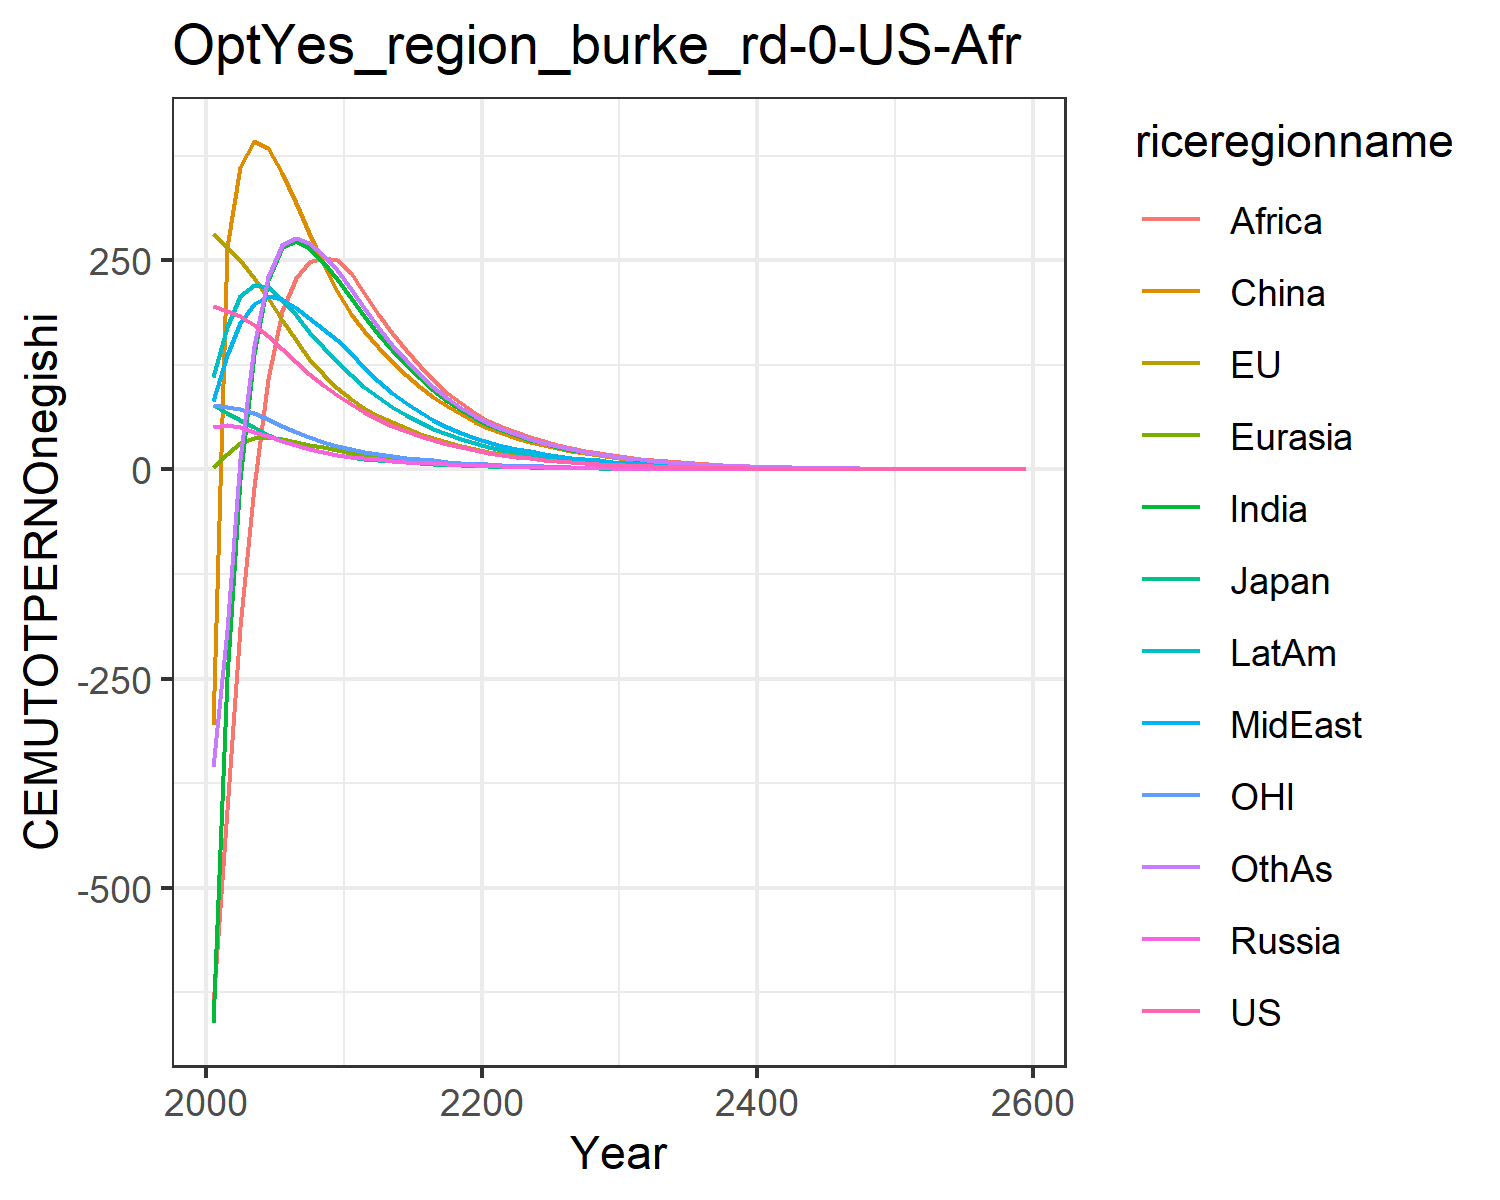

The table this chart was drawn from, first rows:
195.45671666055424, 280.9931836524255, 77.32472902210107, 51.06772961360126, 3.3168739912776575, -305.34424849483673, -661.2357546392601, 81.7633163404604, -640.2453237827167, 110.01100321856156, 76.69101247900018, -356.0000414227328
189.9, 266.5, 67.94, 53.68, 18.7, 266.4, -248.2, 136.3, -406.7, 170.8, 75.2, -191.7
183.5, 250.9, 59.49, 50.69, 32.22, 361.8, -11.28, 175, -188.4, 206.8, 72.2, 12.98
172.9, 228.9, 50.39, 45.28, 37.53, 392.3, 138.5, 197.6, -20.81, 220.4, 66.91, 147.6
159.6, 204.7, 41.43, 39.6, 38.3, 384.5, 227, 207.7, 107.8, 217.7, 60.1, 230.6
144, 178.9, 34.53, 34.21, 36.41, 354.7, 265.8, 203.8, 189.2, 203.1, 52.47, 268.3
128, 154.3, 29.25, 29.3, 33.33, 319.1, 272.8, 193, 229.4, 184.1, 45.06, 276.4
113.6, 132.6, 24.7, 24.9, 29.82, 282.2, 264.6, 180.5, 248.1, 164.9, 38.58, 270.3
100.5, 113.6, 20.8, 21.05, 26.28, 246.5, 248.1, 167.4, 253.1, 146.3, 32.94, 256.2
88.81, 96.98, 17.46, 17.68, 22.86, 213.1, 227.5, 154.5, 250.6, 128.9, 28.04, 238.2
78.16, 83.86, 14.97, 15.24, 20.07, 186.1, 205.4, 138.8, 235.2, 113.1, 24.21, 216.1
68.35, 73.37, 13.09, 13.47, 17.81, 165.4, 183.2, 120.9, 210.7, 98.81, 21.18, 192.8
59.9, 64.26, 11.48, 11.92, 15.77, 146, 162.3, 105.3, 186.4, 86.3, 18.55, 170.2
52.41, 56.17, 10.04, 10.51, 13.9, 128.5, 142.7, 91.47, 163.5, 75.12, 16.21, 149.3
45.8, 49.04, 8.768, 9.256, 12.21, 112.8, 124.9, 79.25, 142.5, 65.24, 14.16, 130.5
40, 42.77, 7.651, 8.136, 10.7, 98.79, 108.9, 68.53, 123.5, 56.55, 12.35, 113.6
34.92, 37.27, 6.672, 7.141, 9.349, 86.39, 94.64, 59.16, 106.7, 48.93, 10.77, 98.67
30.46, 32.46, 5.814, 6.262, 8.158, 75.43, 82.05, 51.01, 91.84, 42.29, 9.381, 85.5
26.56, 28.25, 5.064, 5.486, 7.108, 65.77, 70.99, 43.93, 78.85, 36.51, 8.17, 73.94
23.16, 24.58, 4.408, 4.803, 6.186, 57.29, 61.31, 37.8, 67.55, 31.49, 7.111, 63.84
20.16, 21.4, 3.838, 4.196, 5.392, 49.98, 53.28, 32.74, 58.23, 27.31, 6.19, 55.45
17.52, 18.63, 3.343, 3.658, 4.708, 43.69, 46.61, 28.54, 50.53, 23.83, 5.389, 48.46
15.22, 16.22, 2.91, 3.187, 4.108, 38.16, 40.74, 24.87, 44.22, 20.79, 4.69, 42.33
13.22, 14.12, 2.533, 2.776, 3.582, 33.31, 35.59, 21.67, 38.68, 18.12, 4.081, 36.94
11.49, 12.29, 2.204, 2.417, 3.122, 29.07, 31.06, 18.87, 33.8, 15.79, 3.55, 32.21
9.975, 10.7, 1.918, 2.104, 2.72, 25.35, 27.1, 16.42, 29.52, 13.76, 3.088, 28.08
8.662, 9.304, 1.668, 1.83, 2.369, 22.11, 23.62, 14.29, 25.76, 11.98, 2.685, 24.47
7.52, 8.093, 1.451, 1.592, 2.062, 19.27, 20.58, 12.43, 22.47, 10.43, 2.335, 21.3
6.528, 7.038, 1.262, 1.385, 1.794, 16.79, 17.92, 10.81, 19.59, 9.076, 2.03, 18.54
5.666, 6.119, 1.097, 1.204, 1.561, 14.62, 15.6, 9.398, 17.06, 7.897, 1.764, 16.13
4.906, 5.304, 0.9509, 1.044, 1.354, 12.69, 13.55, 8.15, 14.82, 6.849, 1.529, 14
4.237, 4.582, 0.8215, 0.9026, 1.171, 10.98, 11.73, 7.05, 12.84, 5.922, 1.321, 12.11
3.659, 3.958, 0.7096, 0.7802, 1.013, 9.492, 10.15, 6.097, 11.12, 5.119, 1.141, 10.48
3.16, 3.418, 0.6129, 0.6743, 0.8755, 8.205, 8.779, 5.272, 9.627, 4.424, 0.9853, 9.059
2.728, 2.952, 0.5294, 0.5826, 0.7568, 7.092, 7.593, 4.557, 8.331, 3.823, 0.8508, 7.832
2.356, 2.549, 0.4571, 0.5034, 0.6541, 6.129, 6.566, 3.939, 7.208, 3.303, 0.7347, 6.771
2.034, 2.201, 0.3947, 0.4349, 0.5652, 5.296, 5.677, 3.405, 6.235, 2.854, 0.6344, 5.852
1.756, 1.901, 0.3408, 0.3757, 0.4884, 4.576, 4.908, 2.942, 5.393, 2.465, 0.5477, 5.057
1.516, 1.641, 0.2943, 0.3245, 0.4219, 3.953, 4.242, 2.542, 4.663, 2.129, 0.4729, 4.37
1.308, 1.417, 0.2541, 0.2803, 0.3645, 3.415, 3.666, 2.197, 4.032, 1.839, 0.4082, 3.775
1.129, 1.223, 0.2193, 0.2421, 0.3148, 2.95, 3.168, 1.898, 3.486, 1.588, 0.3524, 3.261
0.9747, 1.056, 0.1893, 0.209, 0.2719, 2.548, 2.738, 1.639, 3.013, 1.372, 0.3042, 2.817
0.8412, 0.9111, 0.1634, 0.1805, 0.2349, 2.2, 2.365, 1.416, 2.604, 1.184, 0.2625, 2.433
0.726, 0.7864, 0.1411, 0.1559, 0.2028, 1.9, 2.043, 1.223, 2.25, 1.023, 0.2266, 2.101
0.6266, 0.6788, 0.1218, 0.1346, 0.1751, 1.641, 1.765, 1.056, 1.944, 0.8828, 0.1956, 1.815
0.5407, 0.5858, 0.1051, 0.1162, 0.1512, 1.417, 1.524, 0.9122, 1.68, 0.7622, 0.1688, 1.567
0.4666, 0.5056, 0.0907, 0.1003, 0.1306, 1.223, 1.317, 0.7877, 1.451, 0.658, 0.1457, 1.353
0.4026, 0.4363, 0.07828, 0.08659, 0.1127, 1.056, 1.137, 0.6802, 1.254, 0.568, 0.1257, 1.168
0.3474, 0.3765, 0.06755, 0.07475, 0.09732, 0.9117, 0.9819, 0.5874, 1.083, 0.4903, 0.1085, 1.009
0.2998, 0.3249, 0.05829, 0.06453, 0.08401, 0.7871, 0.8479, 0.5071, 0.9356, 0.4232, 0.09361, 0.8708
0.2587, 0.2804, 0.0503, 0.0557, 0.07252, 0.6794, 0.7321, 0.4378, 0.8081, 0.3653, 0.08078, 0.7517
0.2232, 0.2419, 0.04341, 0.04807, 0.0626, 0.5865, 0.6321, 0.378, 0.6979, 0.3153, 0.0697, 0.6489
0.1926, 0.2087, 0.03746, 0.04149, 0.05403, 0.5063, 0.5458, 0.3263, 0.6027, 0.2721, 0.06014, 0.5601
0.1661, 0.1801, 0.03232, 0.03581, 0.04664, 0.437, 0.4712, 0.2817, 0.5205, 0.2348, 0.05189, 0.4835
0.1433, 0.1554, 0.02789, 0.03091, 0.04025, 0.3772, 0.4068, 0.2432, 0.4494, 0.2027, 0.04477, 0.4173
0.1237, 0.1341, 0.02406, 0.02667, 0.03474, 0.3255, 0.3511, 0.2099, 0.3881, 0.1749, 0.03863, 0.3601
0.1067, 0.1157, 0.02076, 0.02302, 0.02998, 0.2809, 0.3031, 0.1812, 0.3351, 0.1509, 0.03333, 0.3108
0.09204, 0.0998, 0.01791, 0.01986, 0.02587, 0.2425, 0.2616, 0.1564, 0.2893, 0.1302, 0.02875, 0.2682
0.0794, 0.0861, 0.01545, 0.01714, 0.02233, 0.2092, 0.2258, 0.135, 0.2498, 0.1124, 0.02481, 0.2315
0.4946, 0.5363, 0.09625, 0.1068, 0.1391, 1.303, 1.407, 0.8408, 1.556, 0.6999, 0.1545, 1.442
